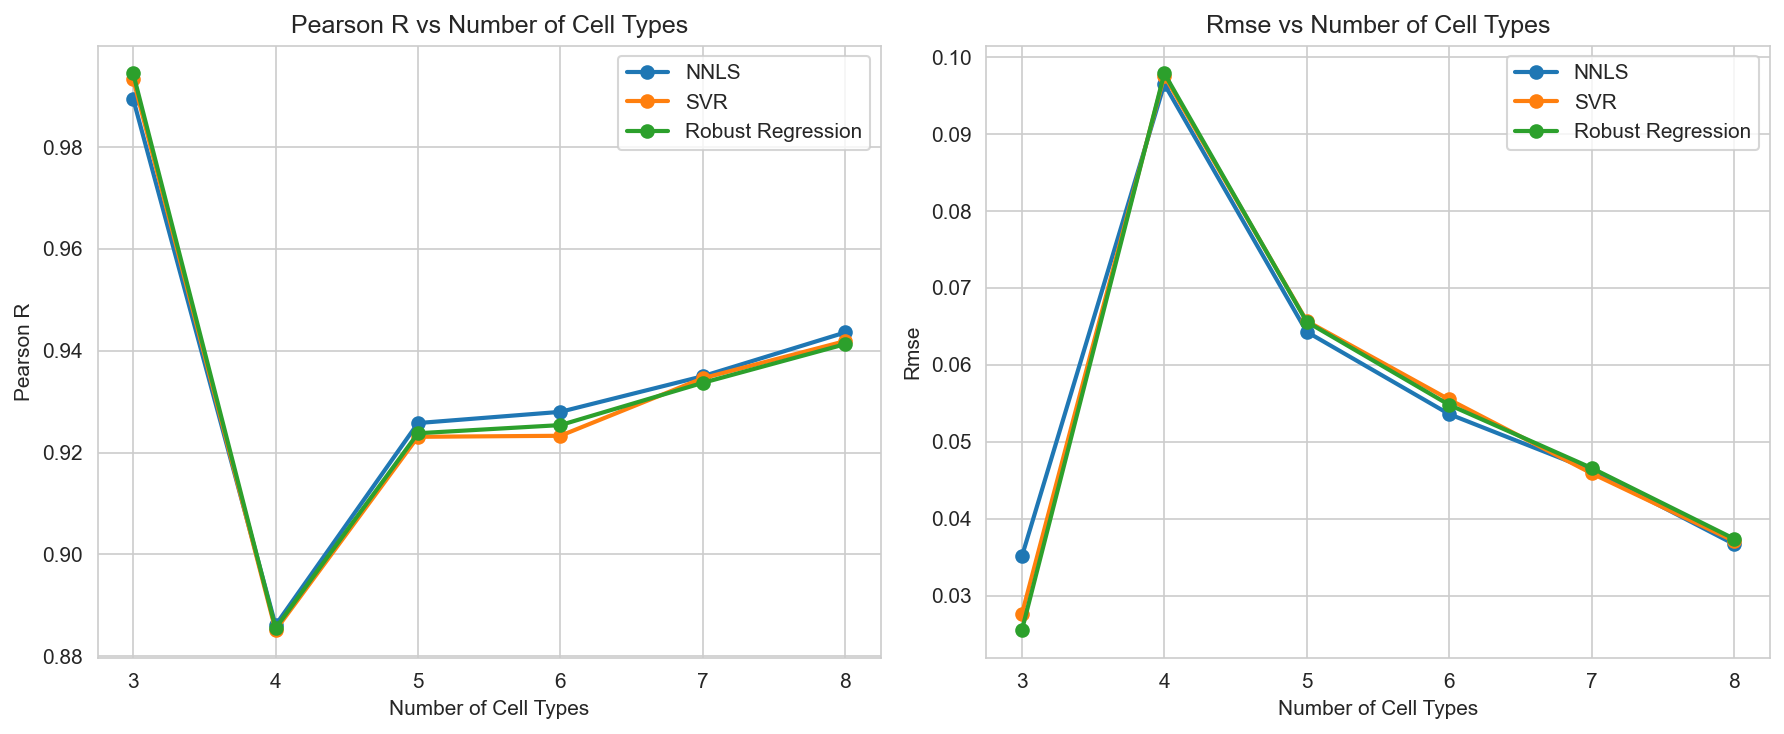

Values plotted in this chart, from the file beside it:
n_cell_types, method, pearson_r, rmse
3, NNLS, 0.9895, 0.0351
3, SVR, 0.9934, 0.0276
3, Robust Regression, 0.9945, 0.0255
4, NNLS, 0.8861, 0.0965
4, SVR, 0.8851, 0.0976
4, Robust Regression, 0.8855, 0.0979
5, NNLS, 0.9258, 0.0643
5, SVR, 0.9231, 0.0657
5, Robust Regression, 0.9238, 0.0656
6, NNLS, 0.928, 0.0536
6, SVR, 0.9233, 0.0555
6, Robust Regression, 0.9254, 0.0548
7, NNLS, 0.935, 0.0463
7, SVR, 0.9346, 0.0459
7, Robust Regression, 0.9337, 0.0466
8, NNLS, 0.9436, 0.0367
8, SVR, 0.9419, 0.0371
8, Robust Regression, 0.9413, 0.0374
